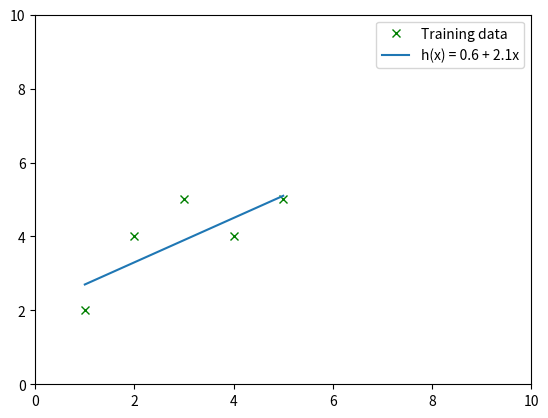

This figure's Python source:
import numpy as np
import matplotlib.pyplot as plt

# Input training dataset
x = np.array([1, 2, 3, 4, 5])
y = np.array([2, 4, 5, 4, 5])

# Initialize variables for the slope (m) and y-intercept (b) of the line
m = 0
b = 0

# Set the learning rate and the number of iterations for gradient descent
learning_rate = 0.01
num_iterations = 1000

# Perform gradient descent to find the best-fit line
for i in range(num_iterations):
    
    # Calculate the predicted values of y (y_pred) based on the current m and b
    y_pred = m*x + b

    # Calculate the error between the predicted values and the actual values
    error = y - y_pred 

    # Calculate the derivatives of the cost function with respect to m and b
    m_derivative = -(2/len(x)) * sum(x * error)
    b_derivative = -(2/len(x)) * sum(error)

    # Update the values of m and b using the gradient descent algorithm
    m = m - learning_rate * m_derivative
    b = b - learning_rate * b_derivative

# Output the equation of the best-fit line
print(f'Best fit line for given data: y = {m}x + {b}')

# Round the values of m and b for clarity
m = round(m, 1)
b = round(b, 1)


# Create a plot to visualize the data and the best-fit line
fig, ax = plt.subplots()
plt.ylim(0, 10)
plt.xlim(0, 10)

# Plot the data points as 'x' markers in green
ax.plot(x,  y,  'x', color='g', label='Training data')
ax.plot(x, m*x + b,  label=f'h(x) = {m} + {b}x')
plt.legend()
plt.show()